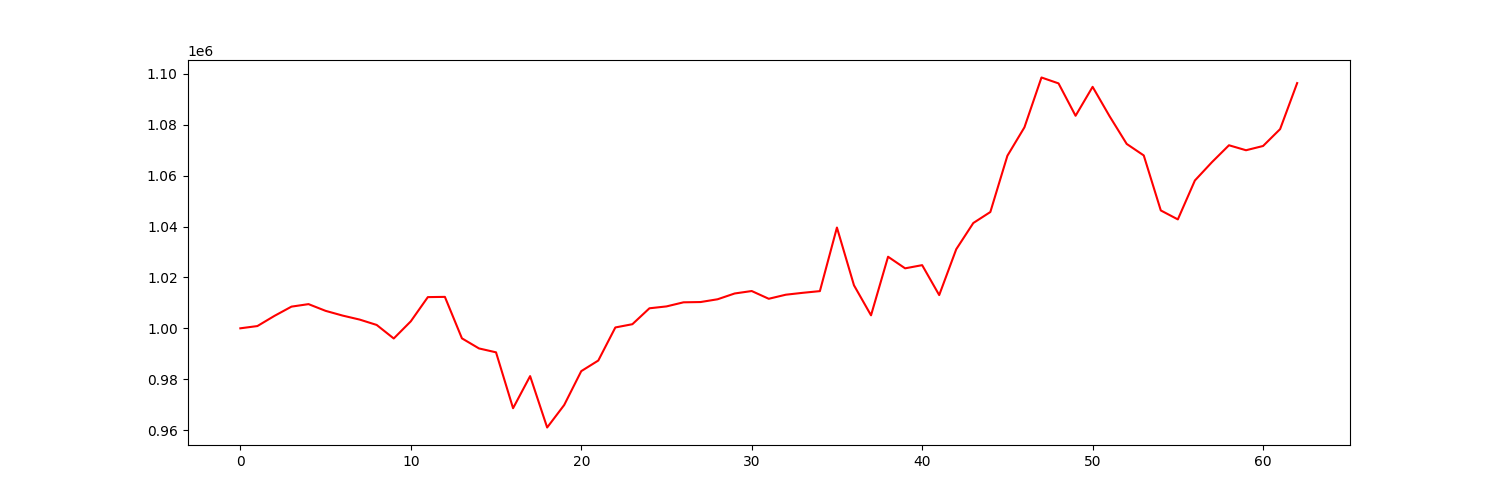

Data behind this chart, as committed beside it:
account_value, date, daily_return
1000000, 2021-01-04, 
1000882, 2021-01-05, 0.0008819
1004881, 2021-01-06, 0.003996
1008522, 2021-01-07, 0.003623
1009505, 2021-01-08, 0.0009751
1006866, 2021-01-11, -0.002614
1005000, 2021-01-12, -0.001853
1003429, 2021-01-13, -0.001563
1001315, 2021-01-14, -0.002106
995997, 2021-01-15, -0.005311
1002744, 2021-01-19, 0.006774
1012261, 2021-01-20, 0.009491
1012357, 2021-01-21, 9.463360252492947e-05
996050, 2021-01-22, -0.01611
992086, 2021-01-25, -0.00398
990556, 2021-01-26, -0.001542
968579, 2021-01-27, -0.02219
981202, 2021-01-28, 0.01303
961000, 2021-01-29, -0.02059
969850, 2021-02-01, 0.009209
983159, 2021-02-02, 0.01372
987328, 2021-02-03, 0.004241
1000331, 2021-02-04, 0.01317
1001612, 2021-02-05, 0.001281
1007868, 2021-02-08, 0.006246
1008605, 2021-02-09, 0.0007313
1010219, 2021-02-10, 0.0016
1010327, 2021-02-11, 0.0001063
1011417, 2021-02-12, 0.001079
1013689, 2021-02-16, 0.002246
1014656, 2021-02-17, 0.0009539
1011609, 2021-02-18, -0.003002
1013207, 2021-02-19, 0.001579
1013955, 2021-02-22, 0.0007384
1014618, 2021-02-23, 0.0006534
1039613, 2021-02-24, 0.02464
1016911, 2021-02-25, -0.02184
1005104, 2021-02-26, -0.01161
1028135, 2021-03-01, 0.02291
1023578, 2021-03-02, -0.004432
1024829, 2021-03-03, 0.001222
1013060, 2021-03-04, -0.01148
1031093, 2021-03-05, 0.0178
1041392, 2021-03-08, 0.009988
1045722, 2021-03-09, 0.004158
1067832, 2021-03-10, 0.02114
1079012, 2021-03-11, 0.01047
1098605, 2021-03-12, 0.01816
1096294, 2021-03-15, -0.002104
1083558, 2021-03-16, -0.01162
1094934, 2021-03-17, 0.0105
1083323, 2021-03-18, -0.0106
1072488, 2021-03-19, -0.01
1067967, 2021-03-22, -0.004216
1046338, 2021-03-23, -0.02025
1042819, 2021-03-24, -0.003364
1058116, 2021-03-25, 0.01467
1065314, 2021-03-26, 0.006803
1071965, 2021-03-29, 0.006243
1070006, 2021-03-30, -0.001827
... 3 more rows
